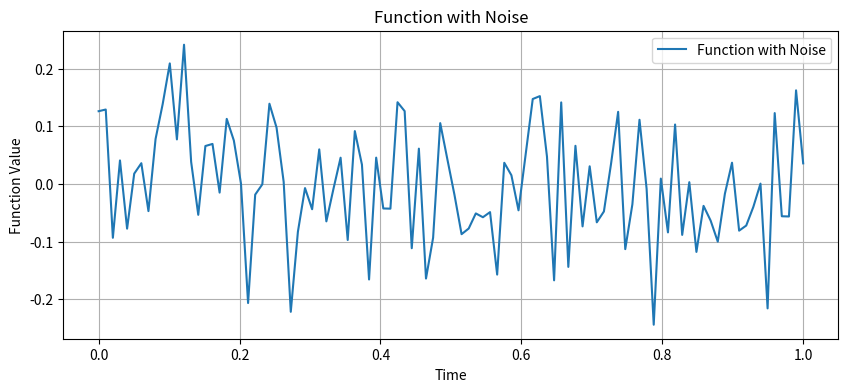

The script that saved this image:
import numpy as np
import matplotlib.pyplot as plt

def noise_function(time_range, noise_type='normal', mean=0, stddev=1):
    if noise_type == 'normal':
        noise = np.random.normal(mean, stddev, len(time_range))
    elif noise_type == 'uniform':
        noise = np.random.uniform(mean, stddev, len(time_range))
    elif noise_type == 'poisson':
        noise = np.random.poisson(mean, len(time_range))
    else:
        raise ValueError("Invalid noise type. Possible values: 'normal', 'uniform', 'poisson'")
    
    return noise

# Define the time range
time_range = np.linspace(0, 1, 100)

# Generate noise using the noise_function
noise = noise_function(time_range, noise_type='normal', mean=0, stddev=0.1)

# Add noise to a function
function_with_noise =  noise

# Plot the function with noise
plt.figure(figsize=(10, 4))
plt.plot(time_range, function_with_noise, label='Function with Noise')
plt.xlabel('Time')
plt.ylabel('Function Value')
plt.title('Function with Noise')
plt.legend()
plt.grid(True)
plt.show()
